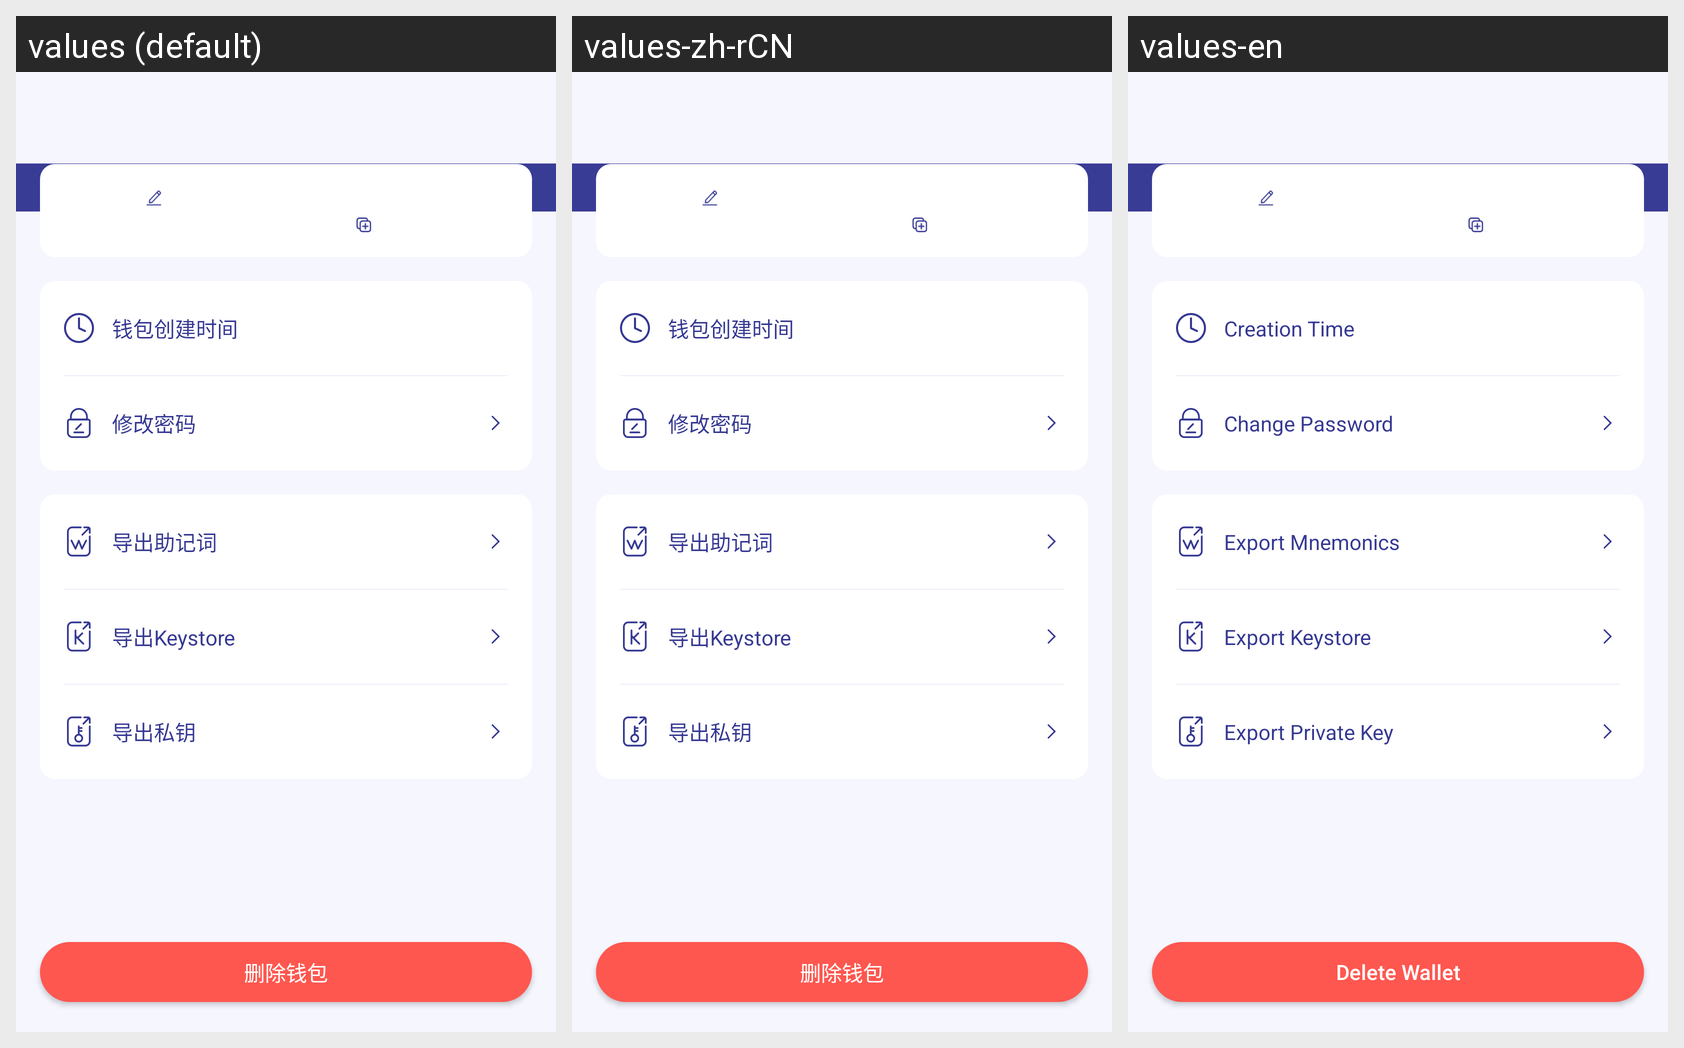

Translations of the strings shown on this Android screen, per locale in the grid:
Android screen res/layout/activity_wallet_details.xml rendered under 3 locales, left to right: values (default), values-zh-rCN, values-en. Device: Nexus 5 (rendered at 1080×1920; each locale shown at half size, 540×960, under a caption strip naming it); theme AppTheme.
Strings drawn on this screen, with the default value and each locale's value (text and hints the layout hard-codes, and strings that could not be matched under every locale, appear in the picture but are not listed):

wallet_create_time
  values: 钱包创建时间
  values-zh-rCN: 钱包创建时间
  values-en: Creation Time

edit_password
  values: 修改密码
  values-zh-rCN: 修改密码
  values-en: Change Password

export_mnemonics
  values: 导出助记词
  values-zh-rCN: 导出助记词
  values-en: Export Mnemonics

export_keystore
  values: 导出Keystore
  values-zh-rCN: 导出Keystore
  values-en: Export Keystore

export_private_key
  values: 导出私钥
  values-zh-rCN: 导出私钥
  values-en: Export Private Key

delete_wallet
  values: 删除钱包
  values-zh-rCN: 删除钱包
  values-en: Delete Wallet
